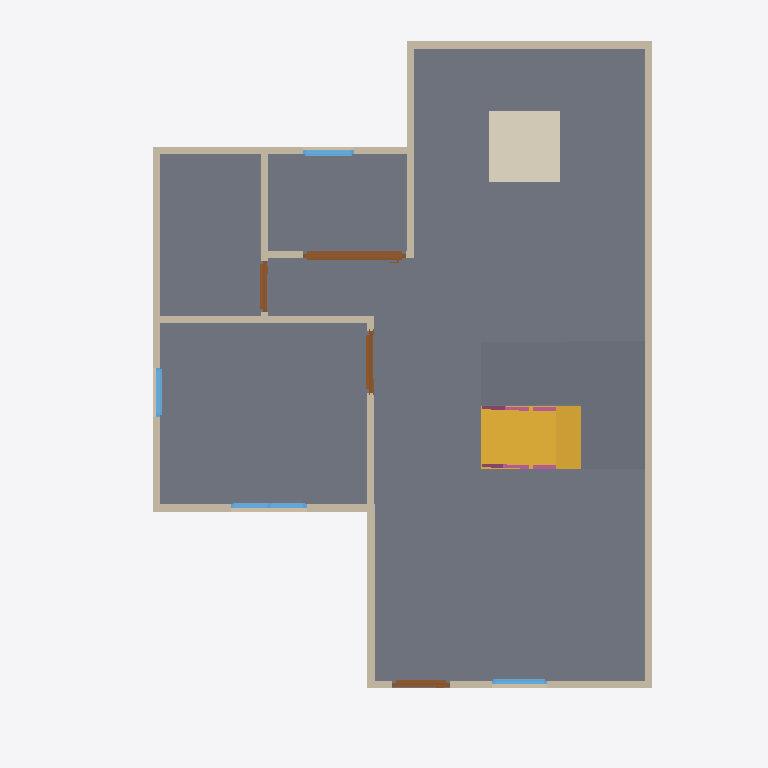
Plan cut of the same IFC building model at storey 'GF' (level 0.00 m, cut at 1.40 m), seen from above with north up, elements coloured by IFC class: 13 walls (beige), 4 doors (brown), 4 windows (light blue), 3 slabs (grey), 2 railings (pink), 1 stair flight (yellow), 1 covering (cream). Cut surfaces are drawn darker.
Extent 10.0 m × 10.0 m × 7.1 m (x, y, z). Storeys (3): GF at 0.00 m; 2F at 3.00 m; Roof at 6.00 m. Elements (66): 28 IfcWall, 10 IfcDoor, 10 IfcRailing, 9 IfcWindow, 5 IfcSlab, 2 IfcStairFlight, 1 IfcCovering, 1 IfcRoof.

HEADER;
FILE_DESCRIPTION(('ViewDefinition[DesignTransferView]'),'2;1');
FILE_NAME('s04-activity.ifc','2026-10-23T13:35:59+08:00',(''),(''),'IfcOpenShell 0.8.5-post1','Bonsai 0.8.5-post1','Nobody');
FILE_SCHEMA(('IFC4'));
ENDSEC;
DATA;
#1=IFCPROJECT('0i3jZaEcrCcO9YjM6A$6KX',$,'My Project',$,$,$,$,(#10,#22),#5);
#27=IFCSITE('2nGngZZQTCIA7CjLzEDrrS',$,'My Site',$,$,#50,$,$,$,$,$,$,$,$);
#33=IFCBUILDING('2gFqXt5SrBc86tzCKwMcii',$,'My Building',$,$,#56,$,$,$,$,$,$);
#39=IFCBUILDINGSTOREY('0$hmVFWQzBJPdQ69fPKiSF',$,'2F',$,$,#3835,$,$,$,$);
#63=IFCBUILDINGSTOREY('3UHHvE5Hr6HgmA3JkUGQFf',$,'GF',$,$,#79,$,$,$,$);
#9140=IFCBUILDINGSTOREY('05gQQ5f59F7890z4aBGzhp',$,'Roof',$,$,#9161,$,$,$,$);
#1132=IFCSLAB('0i$eWOa_L0Mu3iJGYGDwss',$,'Slab',$,$,#1140,#1147,$,$);
#10147=IFCSLAB('1FXNkPHj5A8ACYDX2vdmoK',$,'Slab',$,$,#10186,#10161,$,$);
#10708=IFCSLAB('3_gDKeBsDDHvJW0FlpVdFC',$,'Slab',$,$,#12215,#10722,$,$);
#9953=IFCSTAIRFLIGHT('2Ykgm6s2TALeUZTcXIJtwG',$,'StairFlight',$,$,#10101,#9962,$,8,7,0.22157041728496552,0.25,.STRAIGHT.);
#9862=IFCCOVERING('1Z3oM_s89DrgOhheeBRtJ$',$,'Covering',$,$,#9870,#9877,$,$);
#114=IFCWALL('0esJ0QuIX2f8_gUvR6zSd3',$,'Wall',$,$,#125,#120,$,$);
#214=IFCWALL('1bHi$pRRDF08AxO6OYhWDz',$,'Wall',$,$,#529,#220,$,$);
#139=IFCWALL('1LKv1_aYn0fwt8sFYh_JKK',$,'Wall',$,$,#438,#145,$,$);
#189=IFCWALL('0Oo9jk5RL6BBDSAWK4e8kF',$,'Wall',$,$,#200,#195,$,$);
#664=IFCWALL('23fs$C4A1FzwPMW0BoTvWt',$,'Wall',$,$,#675,#670,$,$);
#264=IFCWALL('0WlAKsMIj8_xa5oSjpljLy',$,'Wall',$,$,#593,#270,$,$);
#239=IFCWALL('2IWHwWhT95B8w6m1QLGpcp',$,'Wall',$,$,#561,#245,$,$);
#87=IFCWALL('3or_4xuLbA58Ph90hDwTYW',$,'Wall',$,$,#625,#95,$,$);
#2139=IFCDOOR('0hVSqp6BfBRAP7MS3fSZGY',$,'Door',$,$,#9572,#2148,$,2.0,1.440572738647461,$,.SLIDING_TO_LEFT.,$);
#639=IFCWALL('3Q9Rgns6f4ZQhwHFwA2klP',$,'Wall',$,$,#650,#645,$,$);
#769=IFCWALL('3PxTNWypv3KwW1_r8hyu0V',$,'Wall',$,$,#857,#775,$,$);
#164=IFCWALL('3A2DT86bT3HQoPmsN95VZl',$,'Wall',$,$,#470,#170,$,$);
#871=IFCWALL('0lDVhkM5P38QO82FOyrVz6',$,'Wall',$,$,#1048,#877,$,$);
#1555=IFCDOOR('3mMlyIUhz3Cxw_ZoG24oUU',$,'Door',$,$,#1738,#1564,$,2.0,0.87245774269104,$,.SINGLE_SWING_RIGHT.,$);
#1263=IFCDOOR('2kyTxouOD2wgEt7TTvizy3',$,'Door',$,$,#1446,#1272,$,2.0,0.8053467273712158,$,.SINGLE_SWING_LEFT.,$);
#2747=IFCWINDOW('2G0ryfyxz9PvApM_pLac4i',$,'Window',$,$,#2974,#2756,$,0.8999999761581421,1.064604640007019,$,.DOUBLE_PANEL_VERTICAL.,$);
#1847=IFCDOOR('13i2Px591EpAtf5Gcls2Jn',$,'Door',$,$,#2030,#1856,$,2.0,0.7308471202850342,$,.SINGLE_SWING_LEFT.,$);
#3430=IFCWINDOW('2Pol$$wxn3rAROF$rRVW3M',$,'Window',$,$,#3603,#3439,$,0.8999999761581421,0.7210975289344788,$,.SINGLE_PANEL.,$);
#3175=IFCWINDOW('0K7cC5pr1CL8YpLnYHTejW',$,'Window',$,$,#3348,#3184,$,0.8999999761581421,0.6905517578125,$,.SINGLE_PANEL.,$);
#896=IFCWALL('1devFiVB92OuS_GykWnWbY',$,'Wall',$,$,#1085,#902,$,$);
#2404=IFCWINDOW('13P5Whi598ghCtULqVQ5w_',$,'Window',$,$,#3830,#2413,$,0.8999999761581421,0.7821341753005981,$,.SINGLE_PANEL.,$);
#10989=IFCRAILING('21M1fDz3D1LxYC_W320Qc5',$,'Railing',$,'FRAMELESS_PANEL',#13048,#11002,$,.USERDEFINED.);
#10849=IFCRAILING('20mNvse0f03uVEtXRXY9r_',$,'Railing',$,'FRAMELESS_PANEL',#13043,#10857,$,.USERDEFINED.);
ENDSEC;
